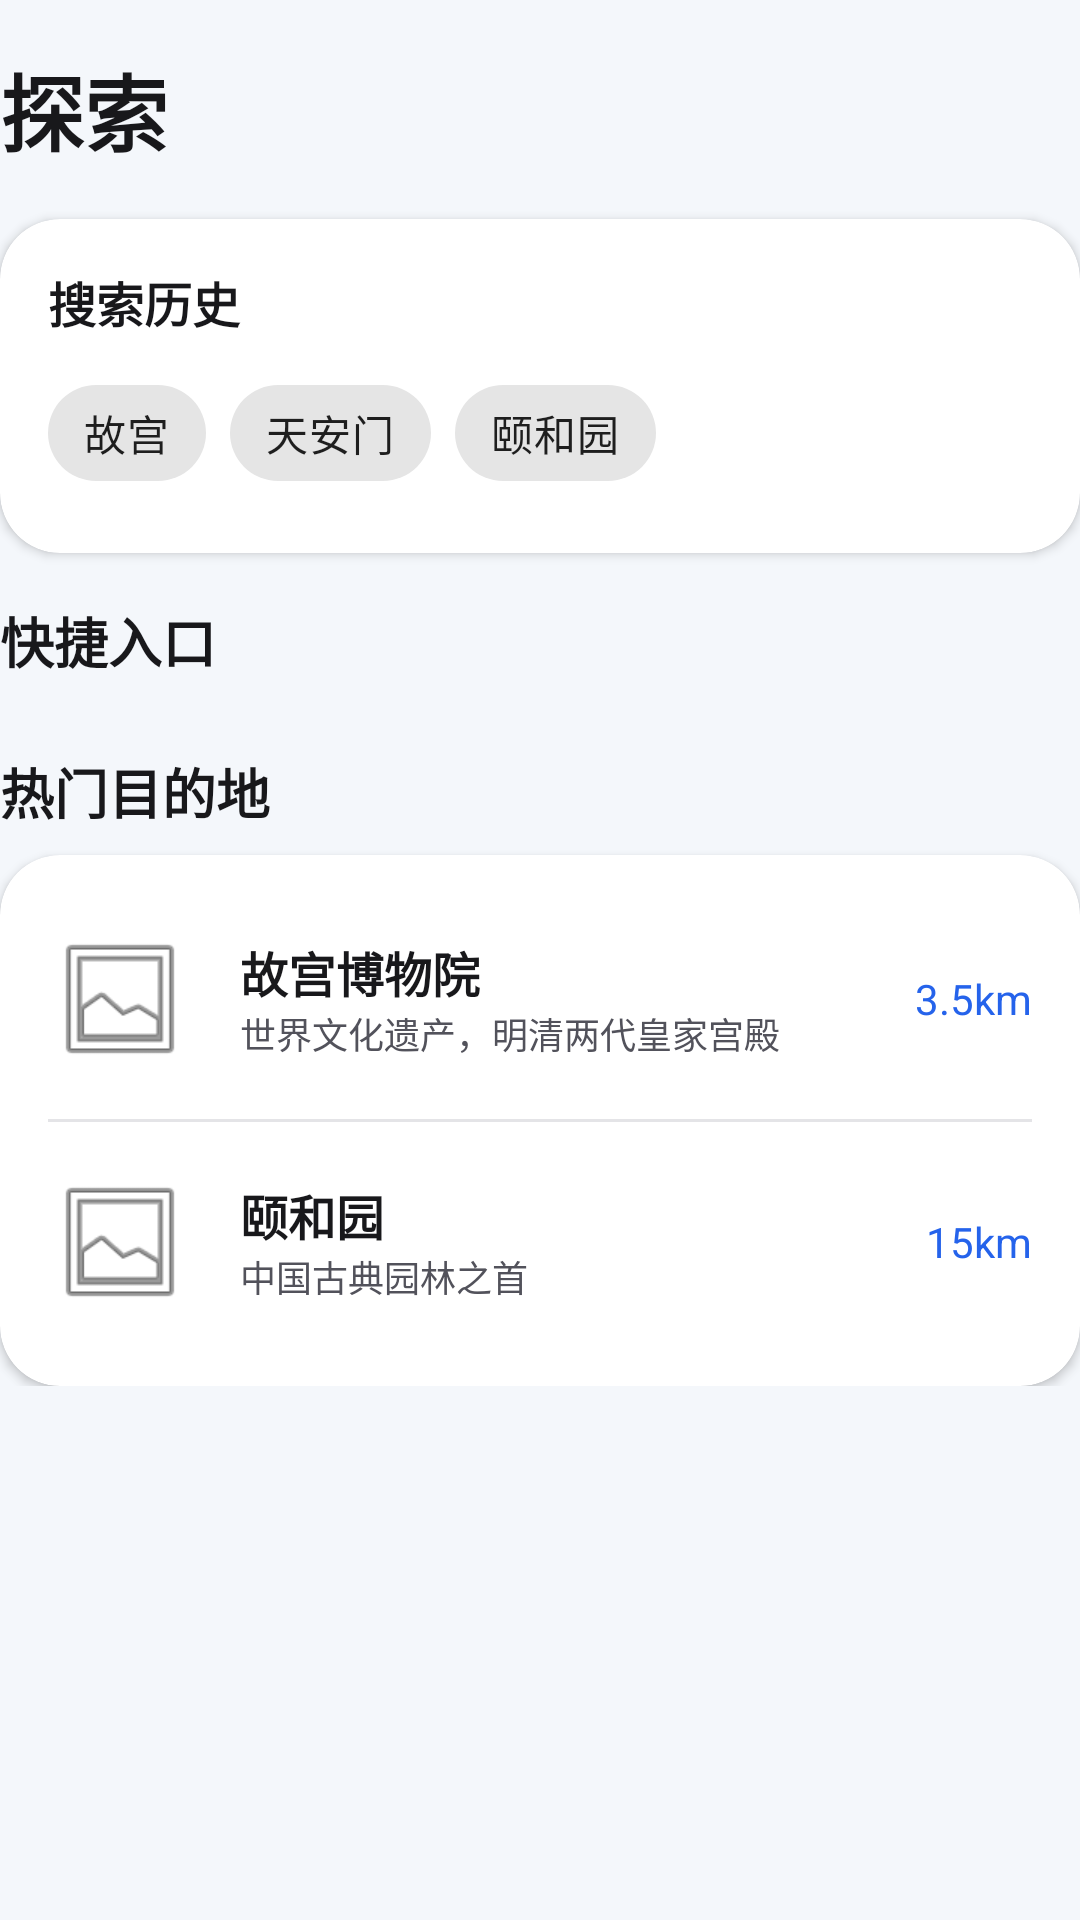

Here is an Android app screen rendered from its layout file. Give the layout XML and the strings, colors and styles it references.
<!-- AndroidManifest.xml: application theme Theme.XiaoXinNav -->
<!-- res/layout/fragment_explore.xml -->
<?xml version="1.0" encoding="utf-8"?>
<androidx.core.widget.NestedScrollView xmlns:android="http://schemas.android.com/apk/res/android"
    xmlns:app="http://schemas.android.com/apk/res-auto"
    xmlns:tools="http://schemas.android.com/tools"
    android:layout_width="match_parent"
    android:layout_height="match_parent"
    android:background="@color/background_primary"
    tools:context=".ui.explore.ExploreFragment">

    <LinearLayout
        android:layout_width="match_parent"
        android:layout_height="wrap_content"
        android:orientation="vertical"
        android:paddingTop="@dimen/spacing_md"
        android:paddingBottom="@dimen/spacing_md">

        
        <TextView
            android:layout_width="match_parent"
            android:layout_height="wrap_content"
            android:text="探索"
            android:textSize="28sp"
            android:textColor="@color/text_primary"
            android:textStyle="bold"
            android:fontFamily="sans-serif-black"
            android:layout_marginBottom="@dimen/spacing_md" />

        
        <androidx.cardview.widget.CardView
            android:layout_width="match_parent"
            android:layout_height="wrap_content"
            android:layout_marginBottom="@dimen/spacing_md"
            app:cardCornerRadius="@dimen/card_corner_radius"
            app:cardElevation="@dimen/elevation_sm">

            <LinearLayout
                android:layout_width="match_parent"
                android:layout_height="wrap_content"
                android:orientation="vertical"
                android:padding="@dimen/spacing_md">

                <TextView
                    android:layout_width="match_parent"
                    android:layout_height="wrap_content"
                    android:text="搜索历史"
                    android:textSize="16sp"
                    android:textColor="@color/text_primary"
                    android:textStyle="bold"
                    android:layout_marginBottom="@dimen/spacing_sm" />

                <com.google.android.material.chip.ChipGroup
                    android:id="@+id/search_history_chips"
                    android:layout_width="match_parent"
                    android:layout_height="wrap_content"
                    app:chipSpacingHorizontal="8dp"
                    app:chipSpacingVertical="8dp">

                    <com.google.android.material.chip.Chip
                        android:layout_width="wrap_content"
                        android:layout_height="wrap_content"
                        android:text="故宫" />

                    <com.google.android.material.chip.Chip
                        android:layout_width="wrap_content"
                        android:layout_height="wrap_content"
                        android:text="天安门" />

                    <com.google.android.material.chip.Chip
                        android:layout_width="wrap_content"
                        android:layout_height="wrap_content"
                        android:text="颐和园" />

                </com.google.android.material.chip.ChipGroup>

            </LinearLayout>

        </androidx.cardview.widget.CardView>

        
        <TextView
            android:layout_width="match_parent"
            android:layout_height="wrap_content"
            android:text="快捷入口"
            android:textSize="18sp"
            android:textColor="@color/text_primary"
            android:textStyle="bold"
            android:layout_marginBottom="@dimen/spacing_sm" />

        <androidx.recyclerview.widget.RecyclerView
            android:id="@+id/categories_recycler"
            android:layout_width="match_parent"
            android:layout_height="wrap_content"
            android:layout_marginBottom="@dimen/spacing_md" />

        
        <TextView
            android:layout_width="match_parent"
            android:layout_height="wrap_content"
            android:text="热门目的地"
            android:textSize="18sp"
            android:textColor="@color/text_primary"
            android:textStyle="bold"
            android:layout_marginBottom="@dimen/spacing_sm" />

        <androidx.cardview.widget.CardView
            android:layout_width="match_parent"
            android:layout_height="wrap_content"
            app:cardCornerRadius="@dimen/card_corner_radius"
            app:cardElevation="@dimen/elevation_sm">

            <LinearLayout
                android:layout_width="match_parent"
                android:layout_height="wrap_content"
                android:orientation="vertical"
                android:padding="@dimen/spacing_md">

                
                <LinearLayout
                    android:layout_width="match_parent"
                    android:layout_height="wrap_content"
                    android:orientation="horizontal"
                    android:gravity="center_vertical"
                    android:paddingVertical="@dimen/spacing_sm"
                    android:background="?attr/selectableItemBackground"
                    android:clickable="true"
                    android:focusable="true">

                    <ImageView
                        android:layout_width="48dp"
                        android:layout_height="48dp"
                        android:src="@android:drawable/ic_menu_gallery"
                        android:contentDescription="故宫" />

                    <LinearLayout
                        android:layout_width="0dp"
                        android:layout_height="wrap_content"
                        android:layout_weight="1"
                        android:layout_marginStart="@dimen/spacing_md"
                        android:orientation="vertical">

                        <TextView
                            android:layout_width="wrap_content"
                            android:layout_height="wrap_content"
                            android:text="故宫博物院"
                            android:textSize="16sp"
                            android:textColor="@color/text_primary"
                            android:textStyle="bold" />

                        <TextView
                            android:layout_width="wrap_content"
                            android:layout_height="wrap_content"
                            android:text="世界文化遗产，明清两代皇家宫殿"
                            android:textSize="12sp"
                            android:textColor="@color/text_secondary" />

                    </LinearLayout>

                    <TextView
                        android:layout_width="wrap_content"
                        android:layout_height="wrap_content"
                        android:text="3.5km"
                        android:textSize="14sp"
                        android:textColor="@color/blue_600" />

                </LinearLayout>

                <View
                    android:layout_width="match_parent"
                    android:layout_height="1dp"
                    android:background="@color/divider"
                    android:layout_marginVertical="@dimen/spacing_sm" />

                
                <LinearLayout
                    android:layout_width="match_parent"
                    android:layout_height="wrap_content"
                    android:orientation="horizontal"
                    android:gravity="center_vertical"
                    android:paddingVertical="@dimen/spacing_sm"
                    android:background="?attr/selectableItemBackground"
                    android:clickable="true"
                    android:focusable="true">

                    <ImageView
                        android:layout_width="48dp"
                        android:layout_height="48dp"
                        android:src="@android:drawable/ic_menu_gallery"
                        android:contentDescription="颐和园" />

                    <LinearLayout
                        android:layout_width="0dp"
                        android:layout_height="wrap_content"
                        android:layout_weight="1"
                        android:layout_marginStart="@dimen/spacing_md"
                        android:orientation="vertical">

                        <TextView
                            android:layout_width="wrap_content"
                            android:layout_height="wrap_content"
                            android:text="颐和园"
                            android:textSize="16sp"
                            android:textColor="@color/text_primary"
                            android:textStyle="bold" />

                        <TextView
                            android:layout_width="wrap_content"
                            android:layout_height="wrap_content"
                            android:text="中国古典园林之首"
                            android:textSize="12sp"
                            android:textColor="@color/text_secondary" />

                    </LinearLayout>

                    <TextView
                        android:layout_width="wrap_content"
                        android:layout_height="wrap_content"
                        android:text="15km"
                        android:textSize="14sp"
                        android:textColor="@color/blue_600" />

                </LinearLayout>

            </LinearLayout>

        </androidx.cardview.widget.CardView>

    </LinearLayout>

</androidx.core.widget.NestedScrollView>
<!-- resources referenced by this layout -->
<resources>
  <color name="background_primary">#F4F7FB</color>
  <color name="blue_600">#2563EB</color>
  <color name="divider">#E4E4E7</color>
  <color name="text_primary">#18181B</color>
  <color name="text_secondary">#52525B</color>
  <dimen name="card_corner_radius">20dp</dimen>
  <dimen name="elevation_sm">2dp</dimen>
  <dimen name="spacing_md">16dp</dimen>
  <dimen name="spacing_sm">8dp</dimen>
  <style name="Theme.XiaoXinNav" parent="Theme.MaterialComponents.DayNight.NoActionBar">
          <item name="colorPrimary">@color/blue_600</item>
          <item name="colorPrimaryVariant">@color/blue_700</item>
          <item name="colorOnPrimary">@color/white</item>
          <item name="colorSecondary">@color/zinc_500</item>
          <item name="colorSecondaryVariant">@color/zinc_600</item>
          <item name="colorOnSecondary">@color/white</item>
          <item name="colorError">@color/error</item>
          <item name="colorOnError">@color/white</item>
          <item name="colorSurface">@color/background_secondary</item>
          <item name="colorOnSurface">@color/text_primary</item>
          <item name="android:colorBackground">@color/background_primary</item>
          <item name="colorOnBackground">@color/text_primary</item>
  
          
          <item name="android:statusBarColor">@android:color/transparent</item>
          <item name="android:windowLightStatusBar">true</item>
  
          
          <item name="android:navigationBarColor">@android:color/transparent</item>
  
          
      </style>
  <color name="blue_700">#1D4ED8</color>
  <color name="white">#FFFFFFFF</color>
  <color name="zinc_500">#71717A</color>
  <color name="zinc_600">#52525B</color>
  <color name="error">#EF4444</color>
  <color name="background_secondary">#FFFFFF</color>
</resources>
